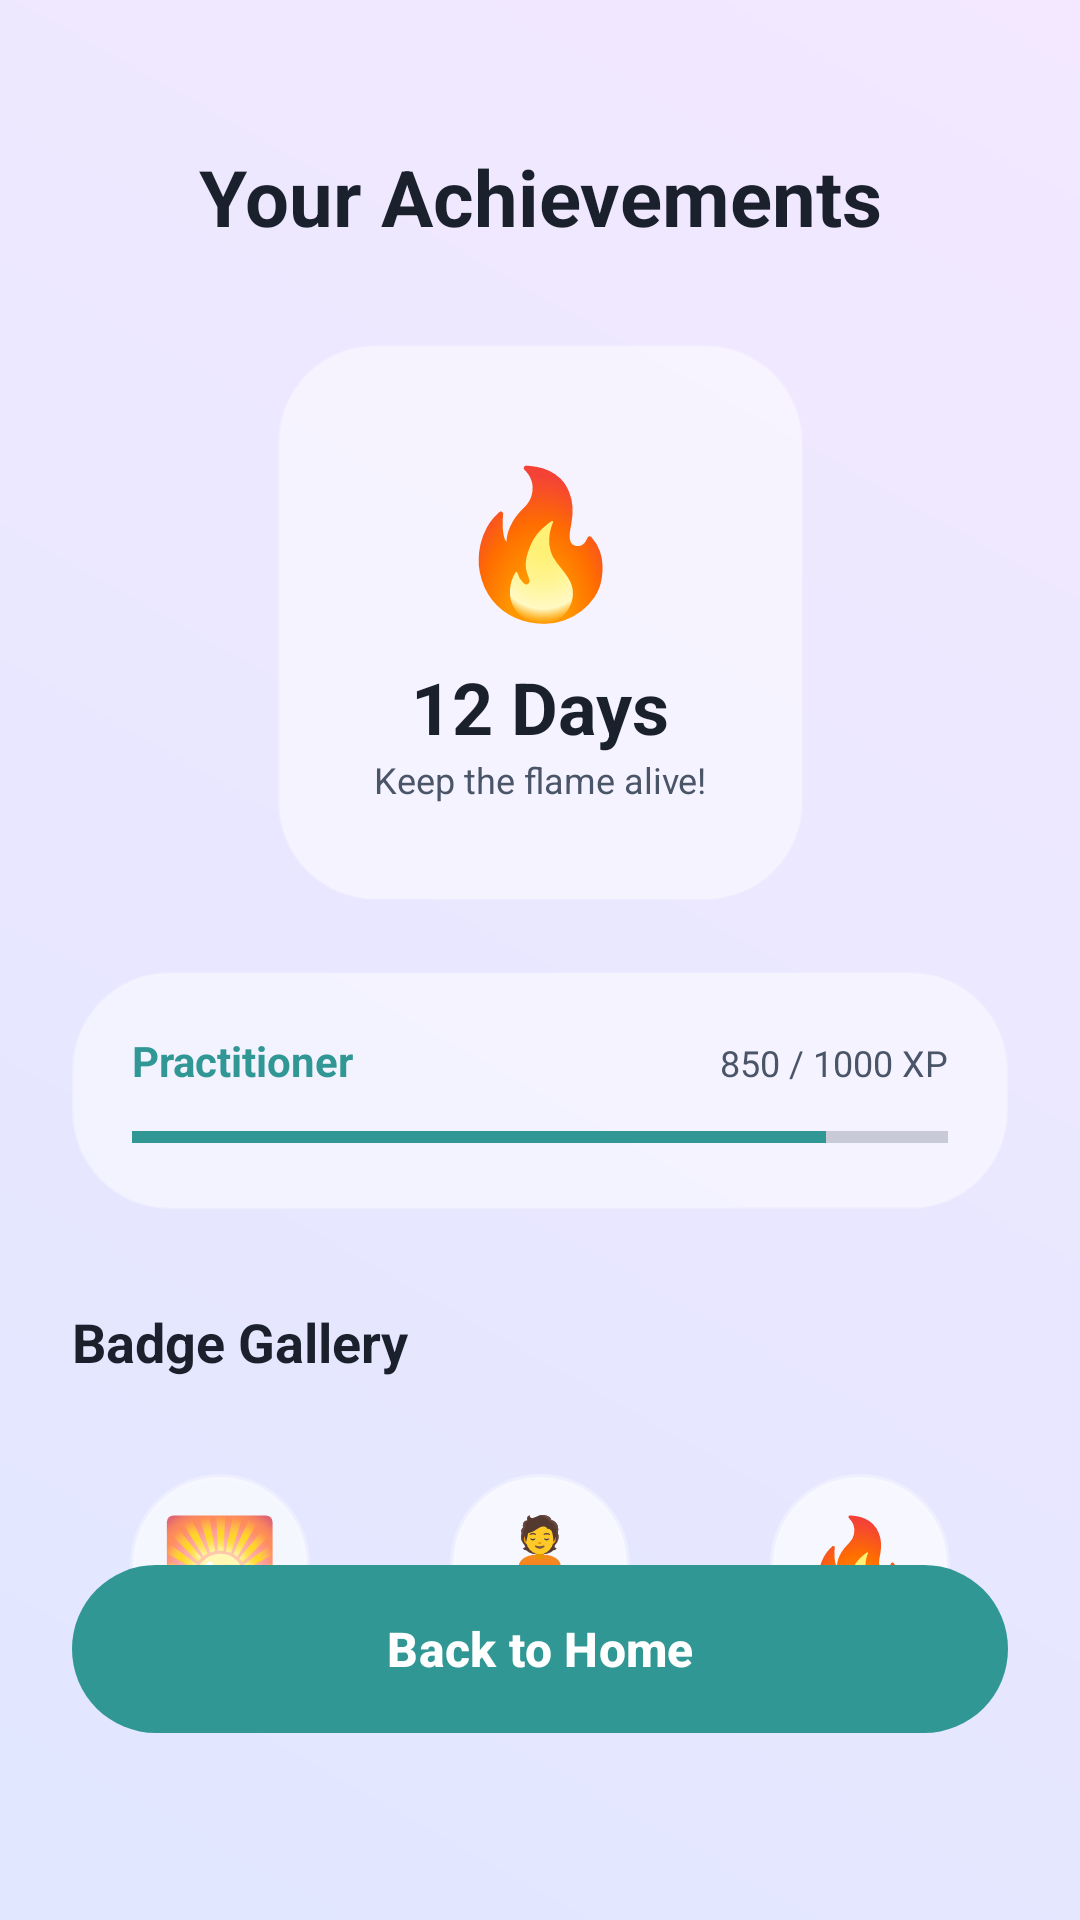

This screen was rendered from an Android layout file. Write that file and the resources it references.
<!-- AndroidManifest.xml: application theme Theme.ZenGraph -->
<!-- res/layout/activity_reward_system.xml -->
<ScrollView xmlns:android="http://schemas.android.com/apk/res/android"
    xmlns:app="http://schemas.android.com/apk/res-auto"
    android:layout_width="match_parent"
    android:layout_height="match_parent"
    android:background="@drawable/bg_ethereal_gradient"
    android:fillViewport="true">

    <androidx.constraintlayout.widget.ConstraintLayout
        android:layout_width="match_parent"
        android:layout_height="wrap_content"
        android:paddingBottom="40dp">

        <TextView
            android:id="@+id/rewardTitle"
            android:layout_width="wrap_content"
            android:layout_height="wrap_content"
            android:layout_marginTop="48dp"
            android:text="Your Achievements"
            android:textColor="@color/text_primary"
            android:textSize="26sp"
            android:textStyle="bold"
            app:layout_constraintEnd_toEndOf="parent"
            app:layout_constraintStart_toStartOf="parent"
            app:layout_constraintTop_toTopOf="parent" />

        
        <LinearLayout
            android:id="@+id/streakCard"
            android:layout_width="wrap_content"
            android:layout_height="wrap_content"
            android:layout_marginTop="32dp"
            android:background="@drawable/bg_glass_card"
            android:backgroundTint="@color/glass_white_less"
            android:gravity="center"
            android:orientation="vertical"
            android:padding="32dp"
            app:layout_constraintEnd_toEndOf="parent"
            app:layout_constraintStart_toStartOf="parent"
            app:layout_constraintTop_toBottomOf="@id/rewardTitle">

            <TextView
                android:layout_width="wrap_content"
                android:layout_height="wrap_content"
                android:text="🔥"
                android:textSize="48sp" />

            <TextView
                android:id="@+id/txtStreakDays"
                android:layout_width="wrap_content"
                android:layout_height="wrap_content"
                android:layout_marginTop="8dp"
                android:text="12 Days"
                android:textColor="@color/text_primary"
                android:textSize="24sp"
                android:textStyle="bold" />

            <TextView
                android:layout_width="wrap_content"
                android:layout_height="wrap_content"
                android:text="Keep the flame alive!"
                android:textColor="@color/text_secondary"
                android:textSize="12sp" />
        </LinearLayout>

        
        <LinearLayout
            android:id="@+id/xpCard"
            android:layout_width="match_parent"
            android:layout_height="wrap_content"
            android:layout_marginHorizontal="24dp"
            android:layout_marginTop="24dp"
            android:background="@drawable/bg_glass_card"
            android:backgroundTint="@color/glass_white_less"
            android:orientation="vertical"
            android:padding="20dp"
            app:layout_constraintTop_toBottomOf="@id/streakCard">

            <LinearLayout
                android:layout_width="match_parent"
                android:layout_height="wrap_content"
                android:orientation="horizontal">
                <TextView
                    android:id="@+id/txtLevelName"
                    android:layout_width="0dp"
                    android:layout_height="wrap_content"
                    android:layout_weight="1"
                    android:text="Practitioner"
                    android:textColor="@color/accent_teal"
                    android:textSize="14sp"
                    android:textStyle="bold" />
                <TextView
                    android:id="@+id/txtXpVal"
                    android:layout_width="wrap_content"
                    android:layout_height="wrap_content"
                    android:text="850 / 1000 XP"
                    android:textColor="@color/text_secondary"
                    android:textSize="12sp" />
            </LinearLayout>

            <ProgressBar
                android:id="@+id/xpProgressBar"
                style="?android:attr/progressBarStyleHorizontal"
                android:layout_width="match_parent"
                android:layout_height="8dp"
                android:layout_marginTop="12dp"
                android:progress="85"
                android:progressTint="@color/accent_teal" />
        </LinearLayout>

        
        <TextView
            android:id="@+id/badgeTitle"
            android:layout_width="wrap_content"
            android:layout_height="wrap_content"
            android:layout_marginStart="24dp"
            android:layout_marginTop="32dp"
            android:text="Badge Gallery"
            android:textColor="@color/text_primary"
            android:textSize="18sp"
            android:textStyle="bold"
            app:layout_constraintStart_toStartOf="parent"
            app:layout_constraintTop_toBottomOf="@id/xpCard" />

        
        <GridLayout
            android:layout_width="match_parent"
            android:layout_height="wrap_content"
            android:layout_marginHorizontal="20dp"
            android:layout_marginTop="16dp"
            android:columnCount="3"
            app:layout_constraintTop_toBottomOf="@id/badgeTitle">

            
            <LinearLayout
                android:layout_width="0dp"
                android:layout_height="wrap_content"
                android:layout_columnWeight="1"
                android:gravity="center"
                android:orientation="vertical"
                android:padding="16dp">
                <TextView
                    android:layout_width="60dp"
                    android:layout_height="60dp"
                    android:background="@drawable/bg_glass_circle"
                    android:backgroundTint="@color/glass_white"
                    android:gravity="center"
                    android:text="🌅"
                    android:textSize="32sp" />
                <TextView
                    android:layout_width="wrap_content"
                    android:layout_height="wrap_content"
                    android:layout_marginTop="8dp"
                    android:text="Early Bird"
                    android:textColor="@color/text_primary"
                    android:textSize="10sp" />
            </LinearLayout>
            
            
            <LinearLayout
                android:layout_width="0dp"
                android:layout_height="wrap_content"
                android:layout_columnWeight="1"
                android:gravity="center"
                android:orientation="vertical"
                android:padding="16dp">
                <TextView
                    android:layout_width="60dp"
                    android:layout_height="60dp"
                    android:background="@drawable/bg_glass_circle"
                    android:backgroundTint="@color/glass_white"
                    android:gravity="center"
                    android:text="🧘"
                    android:textSize="32sp" />
                <TextView
                    android:layout_width="wrap_content"
                    android:layout_height="wrap_content"
                    android:layout_marginTop="8dp"
                    android:text="Zen Master"
                    android:textColor="@color/text_primary"
                    android:textSize="10sp" />
            </LinearLayout>

            
            <LinearLayout
                android:layout_width="0dp"
                android:layout_height="wrap_content"
                android:layout_columnWeight="1"
                android:gravity="center"
                android:orientation="vertical"
                android:padding="16dp">
                <TextView
                    android:layout_width="60dp"
                    android:layout_height="60dp"
                    android:background="@drawable/bg_glass_circle"
                    android:backgroundTint="@color/glass_white"
                    android:gravity="center"
                    android:text="🔥"
                    android:textSize="32sp" />
                <TextView
                    android:layout_width="wrap_content"
                    android:layout_height="wrap_content"
                    android:layout_marginTop="8dp"
                    android:text="7-Day Streak"
                    android:textColor="@color/text_primary"
                    android:textSize="10sp" />
            </LinearLayout>
        </GridLayout>

        <android.widget.Button
            android:id="@+id/btnBackHome"
            style="@style/EtherealButton"
            android:layout_width="match_parent"
            android:layout_height="56dp"
            android:layout_marginHorizontal="24dp"
            android:layout_marginTop="40dp"
            android:text="Back to Home"
            app:layout_constraintTop_toBottomOf="@id/badgeTitle"
            app:layout_constraintBottom_toBottomOf="parent" />

    </androidx.constraintlayout.widget.ConstraintLayout>
</ScrollView>
<!-- resources referenced by this layout -->
<resources>
  <color name="accent_teal">#319795</color>
  <color name="glass_white">#CCFFFFFF</color>
  <color name="glass_white_less">#99FFFFFF</color>
  <color name="text_primary">#1A202C</color>
  <color name="text_secondary">#4A5568</color>
  <!-- drawable bg_ethereal_gradient (drawable) -->
  <?xml version="1.0" encoding="utf-8"?>
  <shape xmlns:android="http://schemas.android.com/apk/res/android"
      android:shape="rectangle">
      <gradient
          android:startColor="@color/ethereal_bg_start"
          android:endColor="@color/ethereal_bg_end"
          android:angle="45" />
  </shape>
  <!-- drawable bg_glass_card (drawable) -->
  <?xml version="1.0" encoding="utf-8"?>
  <shape xmlns:android="http://schemas.android.com/apk/res/android"
      android:shape="rectangle">
      <solid android:color="@color/glass_white" />
      <corners android:radius="32dp" />
      <stroke
          android:width="1dp"
          android:color="@color/glass_border" />
  </shape>
  <!-- drawable bg_glass_circle (drawable) -->
  <?xml version="1.0" encoding="utf-8"?>
  <shape xmlns:android="http://schemas.android.com/apk/res/android"
      android:shape="oval">
      <solid android:color="@color/glass_white" />
      <stroke
          android:width="2dp"
          android:color="@color/glass_border" />
  </shape>
  <style name="EtherealButton" parent="Widget.Material3.Button">
          <item name="android:background">@drawable/bg_ethereal_button</item>
          <item name="android:textAllCaps">false</item>
          <item name="android:textColor">@color/white_pure</item>
          <item name="android:textSize">16sp</item>
          <item name="android:textStyle">bold</item>
      </style>
  <style name="Theme.ZenGraph" parent="Base.Theme.ZenGraph">
          <item name="android:statusBarColor">@color/ethereal_bg_start</item>
          <item name="android:windowLightStatusBar" tools:targetApi="m">true</item>
          <item name="android:navigationBarColor">@color/ethereal_bg_end</item>
      </style>
  <color name="ethereal_bg_start">#E0E7FF</color>
  <color name="ethereal_bg_end">#F3E8FF</color>
  <color name="glass_border">#66FFFFFF</color>
  <!-- drawable bg_ethereal_button (drawable) -->
  <?xml version="1.0" encoding="utf-8"?>
  <ripple xmlns:android="http://schemas.android.com/apk/res/android"
      android:color="#22000000">
      <item>
          <shape android:shape="rectangle">
              <gradient
                  android:startColor="@color/accent_teal"
                  android:endColor="@color/teal_glow"
                  android:angle="0" />
              <corners android:radius="28dp" />
          </shape>
      </item>
  </ripple>
  <color name="white_pure">#FFFFFF</color>
  <style name="Base.Theme.ZenGraph" parent="Theme.Material3.DayNight.NoActionBar">
          <item name="colorPrimary">@color/accent_teal</item>
          <item name="android:windowBackground">@drawable/bg_ethereal_gradient</item>
          <item name="android:textColorPrimary">@color/text_primary</item>
          <item name="android:textColorSecondary">@color/text_secondary</item>
      </style>
  <color name="teal_glow">@color/accent_teal</color>
</resources>
